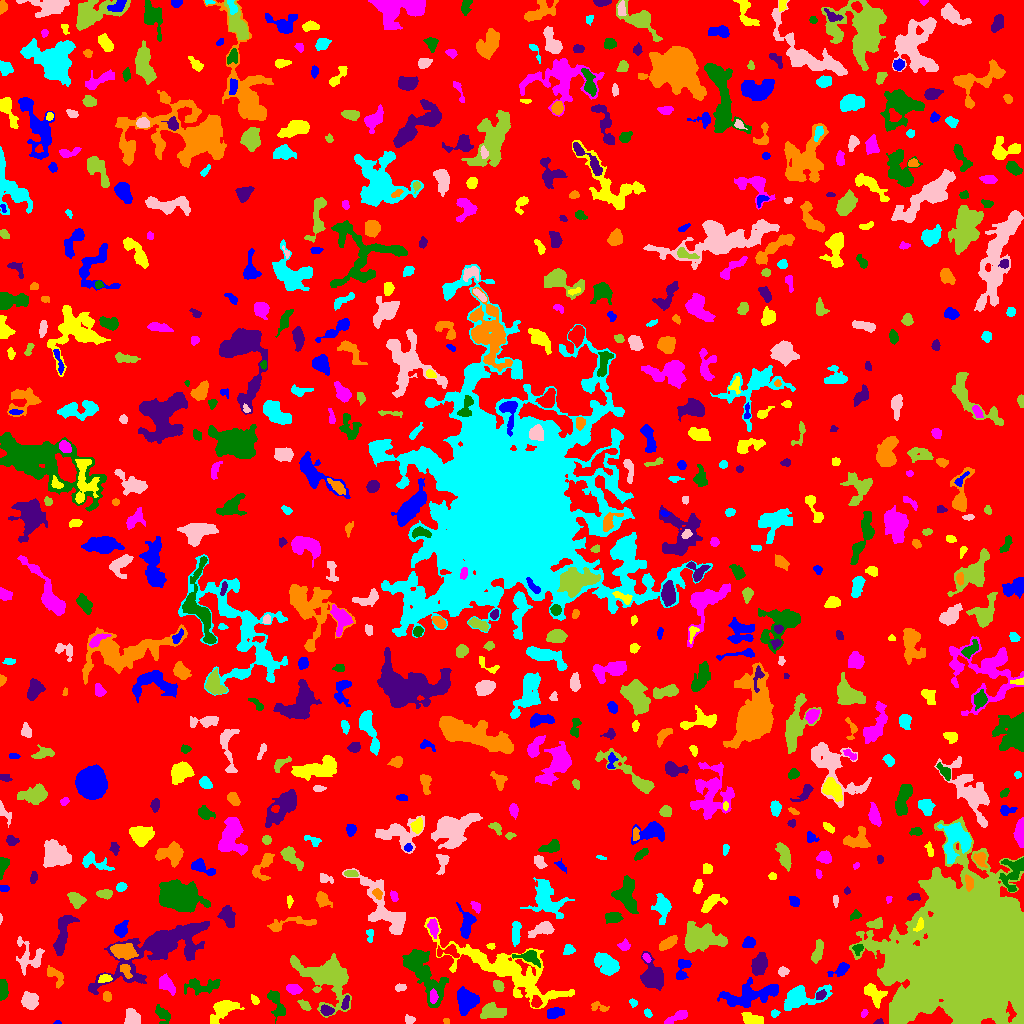

Source data for this figure (header and first rows):
ID, X, Y, A, B, theta, total_flux, mu_max, mu_median, mu_mean, R_fwhm, R_e, R10, R90, x_start, x_end, y_start, y_end, area, greylevel
0, 499.5, 516.1, 303.2, 291.4, 0.8877, 1259162, 10.0, 1.0, 1.648, 103.1, 224.9, 84.29, 371.8, 0, 1023, 0, 1023, 764246, 1.648
1, 57.24, 1.037, 1.644, 1.017, 0.02797, 54.0, 5.0, 2.0, 2.0, 1.693, 1.493, 0.5642, 2.459, 53, 61, 0, 3, 27, 6.0
2, 223.2, 14.54, 7.238, 3.969, 0.5652, 2252, 15.0, 4.0, 5.574, 5.67, 5.726, 2.185, 9.821, 210, 244, 0, 23, 404, 9.574
3, 678.1, 6.9, 5.698, 1.95, 0.4533, 432.0, 7.0, 2.0, 2.348, 3.742, 3.7, 1.382, 6.383, 664, 687, 0, 13, 184, 6.348
4, 162, 9.725, 5.269, 2.852, -0.9767, 520.0, 7.0, 2.5, 2.796, 3.827, 4.406, 1.693, 6.887, 155, 170, 0, 19, 186, 5.796
5, 878.6, 1.246, 2.418, 1.198, 0.2019, 122.0, 6.0, 3.0, 2.773, 2.764, 1.954, 0.7979, 3.09, 873, 883, 0, 5, 44, 7.773
6, 446.1, 2.182, 1.509, 1.363, -0.9089, 66.0, 4.0, 1.0, 1.737, 2.326, 1.693, 0.5642, 2.932, 443, 449, 0, 5, 38, 5.737
7, 774.7, 10.11, 2.129, 1.858, 0.4458, 218.0, 6.0, 4.0, 3.633, 3.785, 2.585, 0.9772, 3.868, 771, 780, 6, 14, 60, 6.633
8, 409.5, 4.034, 2.613, 1.919, -0.13, 349.0, 9.0, 4.0, 4.309, 3.385, 2.821, 1.128, 4.442, 405, 415, 0, 9, 81, 7.309
9, 491.9, 11.8, 5.801, 3.543, -0.09762, 1575, 11.0, 4.0, 4.984, 6.077, 5.412, 2.111, 8.667, 480, 506, 5, 21, 316, 7.984
10, 575.7, 3.078, 3.066, 2.162, -0.01487, 387.0, 7.0, 4.0, 3.686, 4.26, 3.29, 1.262, 4.983, 569, 582, 0, 8, 105, 9.686
11, 553, 9.645, 3.515, 2.289, 0.3572, 282.0, 7.0, 1.0, 1.64, 2.932, 3.192, 1.128, 5.528, 547, 564, 5, 16, 172, 7.64
12, 753.8, 3.752, 4.79, 2.352, -0.2554, 800.0, 11.0, 3.0, 3.846, 4.222, 3.909, 1.493, 6.531, 741, 763, 0, 11, 208, 8.846
13, 864.3, 10.39, 2.065, 1.358, 1.051, 84.0, 4.0, 1.0, 1.647, 2.764, 2.034, 0.7979, 3.385, 861, 868, 6, 14, 51, 5.647
14, 276.2, 20.87, 8.031, 2.832, -1.23, 799.0, 8.0, 2.0, 2.905, 5.47, 4.583, 1.784, 7.59, 267, 285, 0, 33, 275, 6.905
15, 326.7, 12.87, 2.951, 2.219, -0.1853, 406.0, 7.0, 3.0, 3.355, 3.989, 3.241, 1.262, 5.202, 320, 334, 8, 19, 121, 10.36
16, 598.1, 16.77, 4.831, 2.123, -0.243, 165.0, 3.0, 1.0, 1.41, 4.26, 3.385, 1.262, 5.109, 591, 609, 12, 22, 117, 5.41
17, 647.8, 10.38, 2.292, 1.536, -1.153, 85.0, 3.0, 1.0, 1.393, 2.985, 2.394, 0.7979, 3.7, 644, 652, 6, 15, 61, 5.393
18, 131.9, 5.872, 4.12, 3.229, -1.499, 798.0, 8.0, 3.0, 3.712, 5.836, 4.442, 1.784, 6.887, 124, 140, 0, 15, 215, 7.712
19, 304.3, 18.26, 3.79, 1.859, -0.7079, 191.0, 3.0, 2.0, 1.891, 4.549, 3.29, 1.382, 5.046, 297, 311, 13, 24, 101, 6.891
20, 536, 20.78, 2.531, 2.248, 1.421, 304.0, 7.0, 2.0, 2.739, 3.432, 2.932, 1.128, 4.754, 531, 542, 16, 28, 111, 10.74
21, 464.3, 22.45, 6.562, 4.537, -1.409, 1489, 9.0, 3.0, 3.439, 6.457, 5.726, 2.257, 9.657, 457, 479, 8, 37, 433, 7.439
22, 254.7, 23.57, 2.202, 1.507, -0.8819, 119.0, 5.0, 2.0, 1.725, 2.523, 2.326, 0.7979, 3.742, 251, 259, 19, 29, 69, 8.725
23, 433.3, 26.97, 3.175, 1.745, -1.548, 368.0, 9.0, 3.0, 3.608, 3.038, 2.932, 1.128, 4.754, 430, 438, 20, 35, 102, 13.61
24, 2.793, 32.98, 4.984, 2.088, 1.539, 753.0, 10.0, 5.0, 4.677, 5.14, 4.029, 1.493, 6.206, 0, 8, 23, 44, 161, 7.677
25, 345.7, 20.59, 3.811, 1.687, 1.305, 165.0, 3.0, 2.0, 1.793, 4.146, 3.09, 1.262, 4.787, 341, 349, 14, 28, 92, 8.793
26, 107.1, 26.88, 2.327, 2.014, -1.374, 347.0, 8.0, 4.0, 4.131, 3.949, 2.821, 1.128, 4.334, 103, 111, 22, 32, 84, 9.131
27, 633.5, 20.62, 1.984, 1.608, -0.6812, 106.0, 4.0, 2.0, 1.797, 3.192, 2.185, 0.7979, 3.613, 629, 637, 16, 25, 59, 5.797
28, 29.92, 22.53, 3.835, 3.512, -1.144, 1785, 17.0, 6.0, 7.028, 5.293, 4.652, 1.784, 7.485, 21, 38, 14, 32, 254, 10.03
29, 327, 46.31, 13.92, 9.712, -0.6375, 7009, 13.0, 4.0, 5.109, 11.93, 10.81, 4.442, 17.73, 290, 351, 6, 70, 1372, 8.109
30, 371.4, 7.192, 5.725, 4.682, 0.5797, 2029, 12.0, 4.0, 4.719, 7.291, 5.809, 2.394, 9.356, 360, 387, 0, 28, 430, 8.719
31, 749.3, 28, 15.63, 4.848, 0.2125, 3388, 10.0, 4.0, 4.305, 10.14, 8.795, 3.432, 13.75, 717, 778, 16, 46, 787, 7.305
32, 874.8, 28.31, 6.257, 3.536, -0.9418, 957.0, 9.0, 3.0, 3.3, 4.983, 5.046, 1.871, 8.098, 864, 887, 15, 40, 290, 7.3
33, 293.3, 34.48, 3.237, 2.103, -0.1727, 850.0, 16.0, 5.0, 6.115, 4.068, 3.29, 1.262, 5.323, 286, 302, 29, 39, 139, 10.12
34, 201.7, 37.44, 9.73, 3.536, 0.05716, 1222, 8.0, 3.0, 3.501, 7.313, 6.383, 2.394, 9.525, 184, 220, 28, 45, 349, 6.501
35, 820.5, 28.43, 2.956, 1.957, 0.6058, 318.0, 7.0, 4.0, 3.573, 3.868, 3.09, 1.128, 4.652, 816, 826, 24, 34, 89, 10.57
36, 55.03, 47.85, 6.322, 2.896, -0.8636, 431.0, 5.0, 2.0, 2.199, 4.983, 4.334, 1.693, 6.699, 47, 63, 35, 58, 196, 6.199
37, 801.2, 25.94, 12.57, 5.157, 0.2699, 2450, 9.0, 4.0, 4.05, 8.63, 7.756, 3.09, 12.19, 784, 832, 13, 39, 605, 7.05
38, 400.3, 35.94, 2.847, 1.838, 0.2011, 234.0, 5.0, 3.0, 2.962, 4.146, 2.932, 1.128, 4.406, 395, 406, 32, 40, 79, 7.962
39, 498.3, 37.15, 2.974, 2.316, -0.9545, 465.0, 8.0, 4.0, 4.043, 4.618, 3.432, 1.382, 5.202, 493, 504, 32, 43, 115, 9.043
40, 722.1, 39.96, 4.482, 2.313, 0.3023, 593.0, 8.0, 3.0, 3.594, 4.886, 3.949, 1.493, 6.257, 714, 732, 34, 46, 165, 8.594
41, 840.7, 54.13, 5.158, 2.318, 0.4979, 541.0, 8.0, 3.0, 3.109, 4.583, 3.742, 1.493, 6.077, 827, 849, 47, 61, 174, 7.109
42, 104.8, 44.55, 3.13, 1.855, 0.1084, 399.0, 9.0, 4.0, 3.95, 3.432, 3.038, 1.128, 4.82, 98, 112, 41, 49, 101, 10.95
43, 166.3, 39.69, 4.777, 2.607, -0.8094, 440.0, 5.0, 2.0, 1.947, 4.951, 4.184, 1.596, 6.604, 159, 175, 28, 50, 226, 6.947
44, 421.6, 52.01, 15.94, 5.635, -1.003, 5841, 20.0, 4.0, 5.71, 7.59, 8.795, 3.241, 15.25, 402, 448, 16, 74, 1023, 8.71
45, 653.1, 46.23, 7.018, 4.828, -1.21, 3071, 17.0, 5.0, 5.986, 6.604, 6.358, 2.459, 10.73, 640, 663, 33, 72, 513, 8.986
46, 125.2, 53.41, 3.975, 2.095, -1.045, 317.0, 6.0, 2.0, 2.516, 4.297, 3.385, 1.262, 5.382, 120, 132, 45, 59, 126, 11.52
47, 607.5, 58.97, 6.472, 4.226, -0.7149, 1420, 9.0, 3.0, 3.455, 5.89, 6.129, 2.257, 9.901, 594, 619, 48, 71, 411, 8.455
48, 782.8, 51.98, 2.647, 2.084, 0.2368, 249.0, 5.0, 3.0, 2.736, 4.068, 2.985, 1.128, 4.583, 778, 789, 47, 57, 91, 6.736
49, 817.8, 72.64, 6.059, 2.073, 1.306, 513.0, 5.0, 3.0, 2.565, 5.698, 4.37, 1.784, 6.699, 811, 823, 60, 84, 200, 6.565
50, 249.7, 71.58, 10.91, 10.05, 0.2787, 10465, 22.0, 5.0, 6.619, 10.43, 10.79, 4.068, 18.75, 216, 274, 40, 94, 1581, 9.619
51, 682.3, 54.28, 6.554, 2.878, 1.268, 523.0, 6.0, 2.0, 2.527, 5.232, 4.26, 1.784, 6.864, 676, 691, 44, 64, 207, 7.527
52, 507.4, 52.86, 33.93, 9.078, -0.45, 8420, 12.0, 3.0, 3.713, 11.33, 14.22, 5.202, 23.57, 424, 574, 15, 106, 2268, 6.713
53, 646.2, 66.04, 2.245, 1.526, -0.7736, 113.0, 4.0, 2.0, 1.794, 3.385, 2.326, 0.7979, 3.656, 642, 651, 61, 70, 63, 8.794
54, 528.1, 66.65, 6.572, 3.013, -0.1807, 894.0, 9.0, 3.0, 3.991, 5.046, 4.549, 1.784, 7.421, 512, 540, 56, 73, 224, 9.991
55, 759.4, 58.47, 5.391, 3.44, 1.199, 1592, 11.0, 5.0, 5.324, 6.531, 5.499, 2.185, 8.519, 751, 767, 48, 71, 299, 8.324
56, 123.4, 72.54, 6.224, 3.33, -0.1914, 1396, 9.0, 4.0, 4.094, 6.91, 5.698, 2.257, 8.74, 110, 138, 64, 80, 341, 11.09
57, 568.4, 73.72, 2.674, 2.41, 1.17, 256.0, 5.0, 2.0, 2.438, 3.949, 3.192, 1.262, 4.951, 563, 575, 69, 79, 105, 6.438
58, 29.75, 66.61, 8.546, 7.075, -1.025, 828.0, 7.0, 2.0, 2.005, 4.37, 5.944, 2.185, 9.837, 16, 44, 48, 87, 413, 6.005
59, 699.1, 85.57, 9.817, 6.12, -0.04085, 4504, 15.0, 5.0, 5.362, 7.59, 8.33, 3.141, 13.68, 684, 727, 71, 102, 840, 9.362
... 694 more rows
